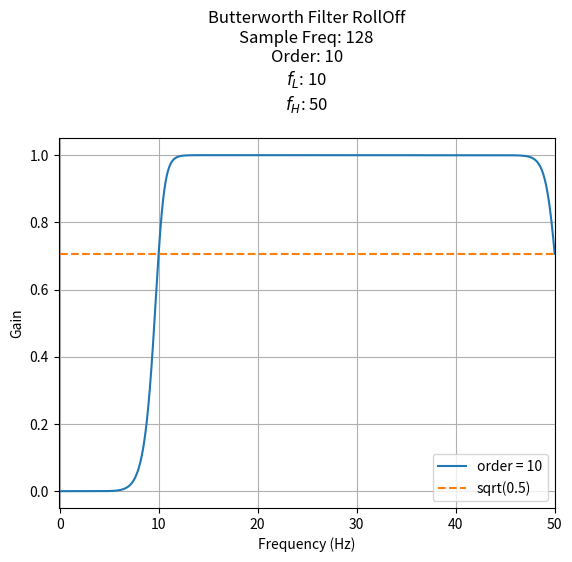

Recreate this plot in Python.
from scipy.signal import butter, lfilter

def butter_bandpass(lowcut, highcut, fs, order=5):
    return butter(order, [lowcut, highcut], fs=fs, btype='bandpass')

def butter_bandpass_filter(data, lowcut, highcut, fs, order=5):
    b, a = butter_bandpass(lowcut, highcut, fs, order=order)
    y = lfilter(b, a, data)
    return y


if __name__ == "__main__":
    import numpy as np
    import matplotlib.pyplot as plt
    from scipy.signal import freqz

    # Sample rate and desired cutoff frequencies (in Hz).
    fs = 128
    lowcut = 10
    highcut = 50
    orderVal = 10

    # Plot the frequency response for a few different orders.
    plt.figure(1)
    plt.clf()
    for order in [orderVal]:
        b, a = butter_bandpass(lowcut=lowcut,highcut=highcut, fs=fs, order=order)
        w, h = freqz(b, a, fs=fs, worN=20000)
        plt.plot(w, abs(h), label="order = %d" % order)

    plt.plot([0, 0.5 * fs], [np.sqrt(0.5), np.sqrt(0.5)],
             '--', label='sqrt(0.5)')
    plt.xlim(-0.1,50)
    plt.title('Butterworth Filter RollOff\n'
              f'Sample Freq: {fs}\n'
              f'Order: {orderVal}\n'
              r'$f_{L}$: '+f'{lowcut}\n'
              r'$f_{H}$: '+f'{highcut}\n')
    plt.xlabel('Frequency (Hz)')
    plt.ylabel('Gain')
    plt.grid(True)
    plt.legend(loc='best')

    plt.show()